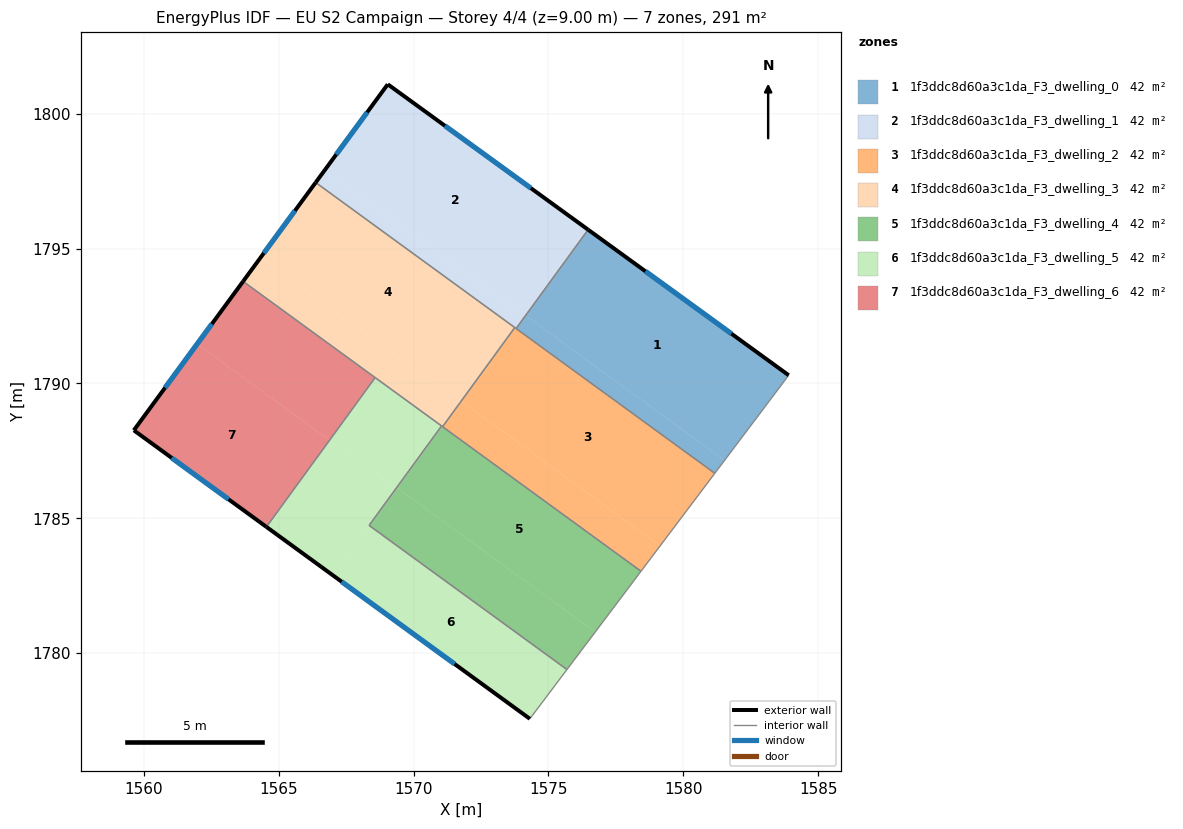
=== STOREY PLAN SPEC (per zone: floor XY polygon, exterior-wall plan segments, windows/doors) ===
zone 1: 1f3ddc8d60a3c1da_F3_dwelling_0  (41.6 m²)
  floor: (1583.91, 1790.30) (1581.53, 1787.15) (1574.15, 1792.52) (1576.47, 1795.70)
  floor: (1581.53, 1787.15) (1581.17, 1786.67) (1573.80, 1792.04) (1574.15, 1792.52)
  exterior wall: (1583.91, 1790.30) – (1576.47, 1795.70)  [9.2 m]
    window: (1581.78, 1791.85) – (1578.60, 1794.16)  [5.1 m²]
  interior walls: 3
zone 2: 1f3ddc8d60a3c1da_F3_dwelling_1  (41.6 m²)
  floor: (1576.42, 1795.74) (1574.06, 1792.51) (1566.69, 1797.88) (1569.04, 1801.09)
  floor: (1574.06, 1792.51) (1573.75, 1792.08) (1566.37, 1797.45) (1566.69, 1797.88)
  floor: (1576.47, 1795.70) (1574.15, 1792.52) (1574.10, 1792.56) (1576.42, 1795.74)
  floor: (1574.15, 1792.52) (1573.80, 1792.04) (1573.75, 1792.08) (1574.10, 1792.56)
  exterior wall: (1576.47, 1795.70) – (1569.04, 1801.09)  [9.2 m]
    window: (1574.35, 1797.24) – (1571.17, 1799.55)  [5.1 m²]
  exterior wall: (1569.04, 1801.09) – (1566.37, 1797.45)  [4.5 m]
    window: (1568.28, 1800.05) – (1567.13, 1798.49)  [2.5 m²]
  interior walls: 3
zone 3: 1f3ddc8d60a3c1da_F3_dwelling_2  (41.6 m²)
  floor: (1581.17, 1786.67) (1579.14, 1783.97) (1571.77, 1789.35) (1573.75, 1792.07)
  floor: (1579.14, 1783.97) (1578.43, 1783.04) (1571.08, 1788.40) (1571.77, 1789.35)
  interior walls: 5
zone 4: 1f3ddc8d60a3c1da_F3_dwelling_3  (41.5 m²)
  floor: (1573.75, 1792.08) (1571.72, 1789.29) (1564.33, 1794.67) (1566.37, 1797.45)
  floor: (1571.72, 1789.29) (1571.07, 1788.40) (1563.68, 1793.78) (1564.33, 1794.67)
  exterior wall: (1566.37, 1797.45) – (1563.68, 1793.78)  [4.5 m]
    window: (1565.60, 1796.40) – (1564.45, 1794.83)  [2.5 m²]
  interior walls: 5
zone 5: 1f3ddc8d60a3c1da_F3_dwelling_4  (41.6 m²)
  floor: (1578.43, 1783.04) (1576.74, 1780.78) (1569.41, 1786.12) (1571.07, 1788.40)
  floor: (1569.38, 1786.07) (1568.38, 1784.71) (1568.35, 1784.74) (1569.34, 1786.10)
  floor: (1576.74, 1780.78) (1575.69, 1779.39) (1568.38, 1784.71) (1569.41, 1786.12)
  floor: (1571.07, 1788.40) (1569.38, 1786.07) (1569.34, 1786.10) (1571.04, 1788.42)
  interior walls: 5
zone 6: 1f3ddc8d60a3c1da_F3_dwelling_5  (41.6 m²)
  floor: (1569.34, 1786.10) (1568.35, 1784.74) (1568.38, 1784.71) (1567.04, 1782.86) (1564.54, 1784.68) (1566.88, 1787.89)
  floor: (1575.69, 1779.39) (1574.31, 1777.56) (1567.04, 1782.86) (1568.38, 1784.71)
  floor: (1571.04, 1788.42) (1569.34, 1786.10) (1566.88, 1787.89) (1568.58, 1790.22)
  exterior wall: (1564.54, 1784.68) – (1574.31, 1777.56)  [12.1 m]
    window: (1567.33, 1782.65) – (1571.52, 1779.60)  [6.7 m²]
  interior walls: 5
zone 7: 1f3ddc8d60a3c1da_F3_dwelling_6  (41.6 m²)
  floor: (1568.58, 1790.22) (1566.88, 1787.89) (1561.98, 1791.46) (1563.68, 1793.78)
  floor: (1566.88, 1787.89) (1564.54, 1784.68) (1559.63, 1788.26) (1561.98, 1791.46)
  exterior wall: (1559.63, 1788.26) – (1564.54, 1784.68)  [6.1 m]
    window: (1561.03, 1787.24) – (1563.14, 1785.70)  [3.4 m²]
  exterior wall: (1563.68, 1793.78) – (1559.63, 1788.26)  [6.8 m]
    window: (1562.52, 1792.21) – (1560.78, 1789.84)  [3.8 m²]
  interior walls: 2

=== DERIVED (storey summary) ===
Building: EU S2 Campaign
Storey: 4 of 4  (floor level z = 9.00 m)
Storey gross floor area: 291.0 m²
Zones on this storey: 7
  - 1f3ddc8d60a3c1da_F3_dwelling_0: floor 41.6 m²; exterior wall 9.2 m (27.6 m²); 1 window(s) 5.1 m²; WWR 18.4%
  - 1f3ddc8d60a3c1da_F3_dwelling_1: floor 41.6 m²; exterior wall 13.7 m (41.1 m²); 2 window(s) 7.5 m²; WWR 18.4%
  - 1f3ddc8d60a3c1da_F3_dwelling_2: floor 41.6 m²
  - 1f3ddc8d60a3c1da_F3_dwelling_3: floor 41.5 m²; exterior wall 4.5 m (13.6 m²); 1 window(s) 2.5 m²; WWR 18.4%
  - 1f3ddc8d60a3c1da_F3_dwelling_4: floor 41.6 m²
  - 1f3ddc8d60a3c1da_F3_dwelling_5: floor 41.6 m²; exterior wall 12.1 m (36.3 m²); 1 window(s) 6.7 m²; WWR 18.4%
  - 1f3ddc8d60a3c1da_F3_dwelling_6: floor 41.6 m²; exterior wall 12.9 m (38.8 m²); 2 window(s) 7.1 m²; WWR 18.4%
Zone adjacency (shared interzone walls):
  - 1f3ddc8d60a3c1da_F3_dwelling_0 ↔ 1f3ddc8d60a3c1da_F3_dwelling_1
  - 1f3ddc8d60a3c1da_F3_dwelling_0 ↔ 1f3ddc8d60a3c1da_F3_dwelling_2
  - 1f3ddc8d60a3c1da_F3_dwelling_1 ↔ 1f3ddc8d60a3c1da_F3_dwelling_2
  - 1f3ddc8d60a3c1da_F3_dwelling_1 ↔ 1f3ddc8d60a3c1da_F3_dwelling_3
  - 1f3ddc8d60a3c1da_F3_dwelling_2 ↔ 1f3ddc8d60a3c1da_F3_dwelling_3
  - 1f3ddc8d60a3c1da_F3_dwelling_2 ↔ 1f3ddc8d60a3c1da_F3_dwelling_4
  - 1f3ddc8d60a3c1da_F3_dwelling_3 ↔ 1f3ddc8d60a3c1da_F3_dwelling_4
  - 1f3ddc8d60a3c1da_F3_dwelling_3 ↔ 1f3ddc8d60a3c1da_F3_dwelling_5
  - 1f3ddc8d60a3c1da_F3_dwelling_3 ↔ 1f3ddc8d60a3c1da_F3_dwelling_6
  - 1f3ddc8d60a3c1da_F3_dwelling_4 ↔ 1f3ddc8d60a3c1da_F3_dwelling_5
  - 1f3ddc8d60a3c1da_F3_dwelling_5 ↔ 1f3ddc8d60a3c1da_F3_dwelling_6